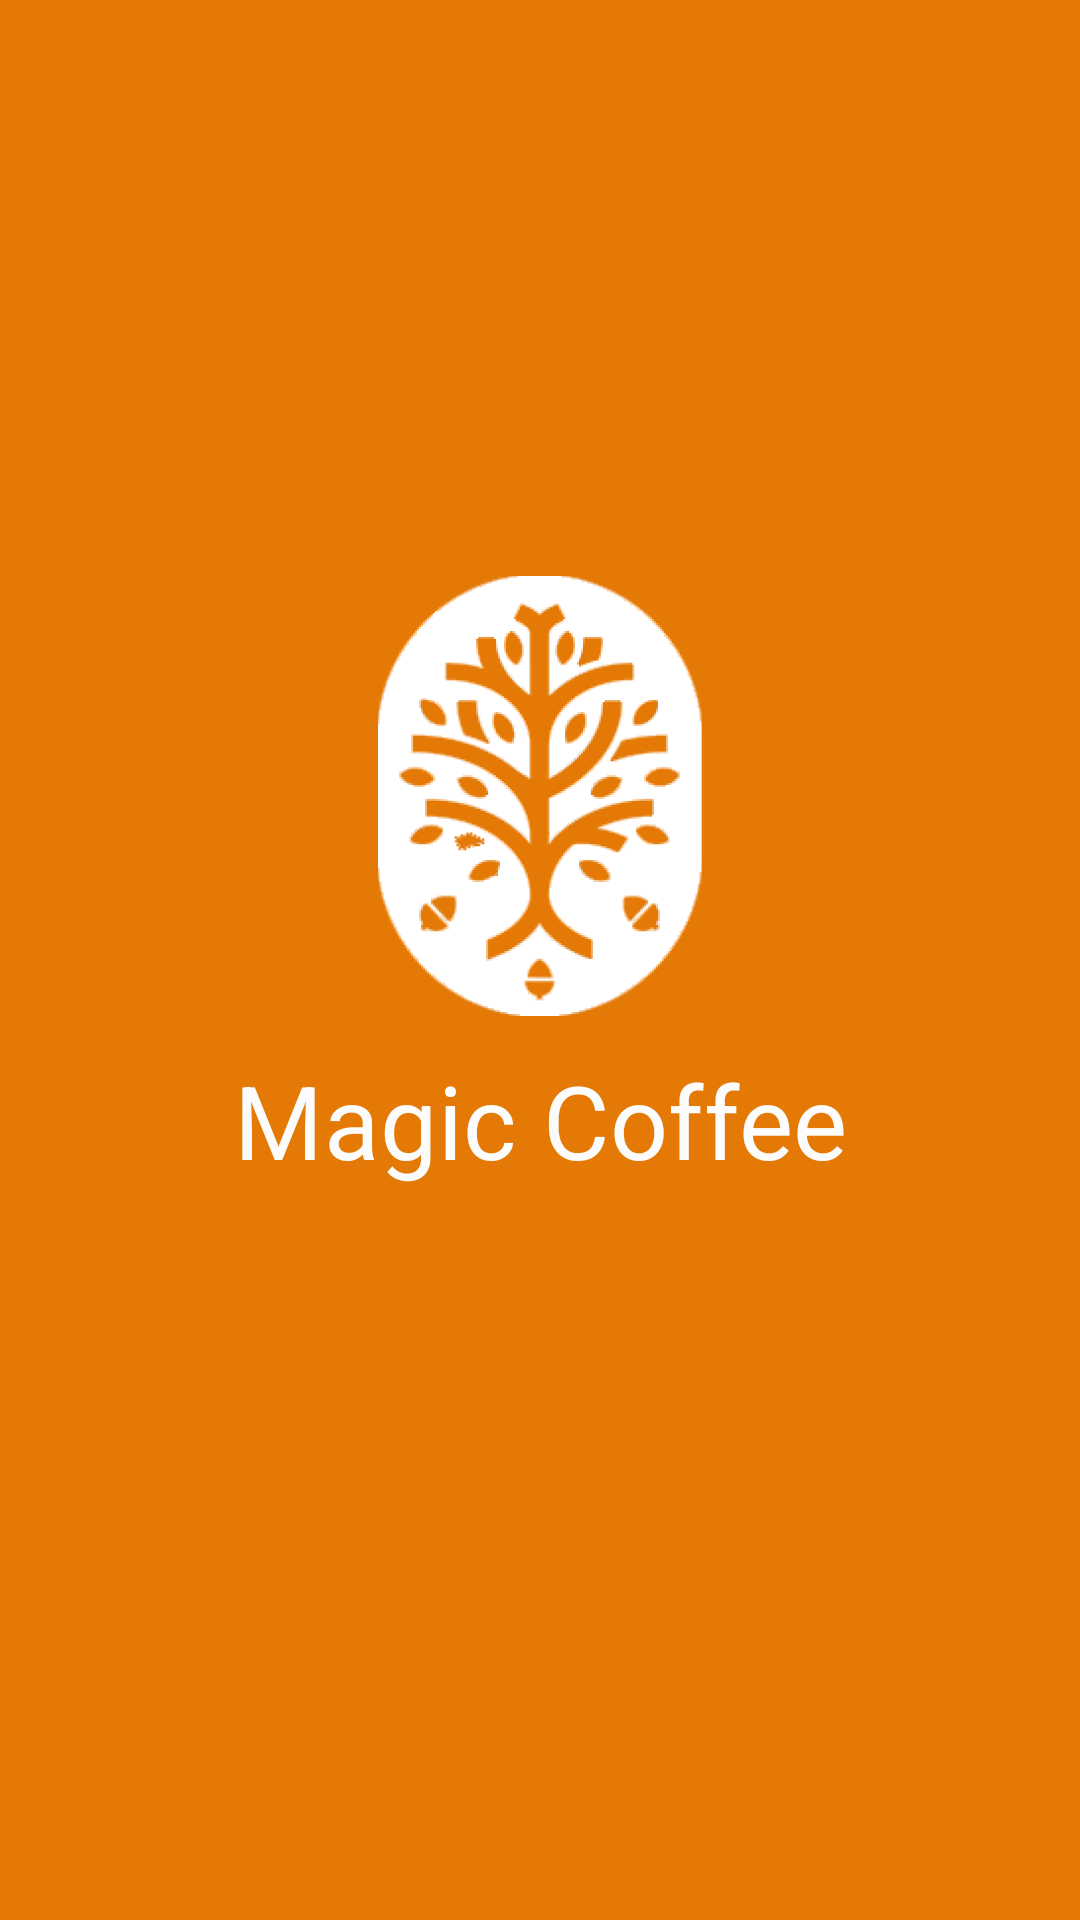

The Android layout XML behind this screen, and the referenced resources:
<!-- AndroidManifest.xml: application theme Theme.MagicCoffee -->
<!-- res/layout/activity_splash.xml -->
<?xml version="1.0" encoding="utf-8"?>
<androidx.constraintlayout.widget.ConstraintLayout xmlns:android="http://schemas.android.com/apk/res/android"
    xmlns:app="http://schemas.android.com/apk/res-auto"
    xmlns:tools="http://schemas.android.com/tools"
    android:layout_width="match_parent"
    android:layout_height="match_parent"
    android:background="@color/primary"
    tools:context=".features.splash.SplashActivity">

    <ImageView
        android:id="@+id/logo_image"
        android:layout_width="wrap_content"
        android:layout_height="wrap_content"
        android:layout_marginTop="@dimen/margin_xxx_large"
        android:src="@drawable/logo"
        app:layout_constraintEnd_toEndOf="parent"
        app:layout_constraintStart_toStartOf="parent"
        app:layout_constraintTop_toTopOf="parent"
        tools:ignore="ContentDescription,ImageContrastCheck" />

    <TextView
        style="@style/TextAppearance.Coffee.Headline4"
        android:layout_width="match_parent"
        android:layout_height="wrap_content"
        android:layout_marginBottom="350dp"
        android:gravity="center"
        android:padding="@dimen/padding_medium"
        android:text="@string/app_name"
        android:textColor="@color/surface"
        app:layout_constraintTop_toBottomOf="@id/logo_image" />

</androidx.constraintlayout.widget.ConstraintLayout>
<!-- resources referenced by this layout -->
<resources>
  <color name="primary">#FFE47905</color>
  <color name="surface">#FFFCFCFC</color>
  <dimen name="margin_xxx_large">192dp</dimen>
  <dimen name="padding_medium">12dp</dimen>
  <string name="app_name">Magic Coffee</string>
  <style name="TextAppearance.Coffee.Headline4" parent="TextAppearance.MaterialComponents.Headline4">
          <item name="fontFamily">@font/work_sans_bold</item>
          <item name="android:textColor">@color/on_surface</item>
      </style>
  <color name="on_surface">#FF201A1B</color>
  <color name="primary_variant">#FFFCFCFC</color>
  <color name="on_primary">#FFFCFCFC</color>
  <color name="secondary">#FF000000</color>
  <color name="secondary_variant">#FFF0EDFF</color>
  <color name="on_secondary">#FF000000</color>
  <color name="error">#FFB00020</color>
  <color name="on_error">#FFFCFCFC</color>
  <color name="background">#FFFCFCFC</color>
  <color name="on_background">#FF201A1B</color>
  <style name="TextAppearance.Coffee.Headline2" parent="TextAppearance.MaterialComponents.Headline2">
          <item name="fontFamily">@font/work_sans_semibold</item>
          <item name="android:textColor">@color/on_surface</item>
      </style>
  <style name="TextAppearance.Coffee.Headline3" parent="TextAppearance.MaterialComponents.Headline3">
          <item name="fontFamily">@font/work_sans_bold</item>
          <item name="android:textColor">@color/on_surface</item>
      </style>
  <style name="TextAppearance.Coffee.Headline5" parent="TextAppearance.MaterialComponents.Headline5">
          <item name="fontFamily">@font/work_sans_bold</item>
          <item name="android:textColor">@color/on_surface</item>
      </style>
  <style name="TextAppearance.Coffee.Headline6" parent="TextAppearance.MaterialComponents.Headline6">
          <item name="fontFamily">@font/work_sans_bold</item>
          <item name="android:textColor">@color/on_surface</item>
      </style>
  <style name="TextAppearance.Coffee.Subtitle1" parent="TextAppearance.MaterialComponents.Subtitle1">
          <item name="fontFamily">@font/work_sans_medium</item>
          <item name="android:textColor">@color/on_surface</item>
      </style>
  <style name="TextAppearance.Coffee.Subtitle2" parent="TextAppearance.MaterialComponents.Subtitle1">
          <item name="fontFamily">@font/work_sans</item>
          <item name="android:textColor">@color/on_surface</item>
      </style>
  <style name="TextAppearance.Coffee.Body1" parent="TextAppearance.MaterialComponents.Body1">
          <item name="fontFamily">@font/work_sans</item>
          <item name="android:textSize">@dimen/body_large</item>
          <item name="android:textColor">@color/on_surface</item>
          <item name="lineHeight">24sp</item>
      </style>
  <style name="TextAppearance.Coffee.Body2" parent="TextAppearance.MaterialComponents.Body2">
          <item name="fontFamily">@font/work_sans</item>
          <item name="android:textColor">@color/on_surface</item>
          <item name="android:textSize">@dimen/body_medium</item>
      </style>
  <style name="TextAppearance.Coffee.Button" parent="TextAppearance.MaterialComponents.Button">
          <item name="fontFamily">@font/work_sans_medium</item>
          <item name="android:textAllCaps">false</item>
          <item name="android:textColor">@color/on_surface</item>
      </style>
  <style name="TextAppearance.Coffee.Caption" parent="TextAppearance.MaterialComponents.Caption">
          <item name="fontFamily">@font/work_sans</item>
          <item name="android:textColor">@color/on_surface</item>
      </style>
  <style name="TextAppearance.Coffee.Overline" parent="TextAppearance.MaterialComponents.Overline">
          <item name="fontFamily">@font/work_sans_semibold</item>
          <item name="android:textSize">@dimen/body_small</item>
          <item name="android:textAllCaps">true</item>
          <item name="android:textColor">@color/on_surface</item>
      </style>
  <dimen name="body_large">16sp</dimen>
  <dimen name="body_medium">14sp</dimen>
  <dimen name="body_small">12sp</dimen>
</resources>
